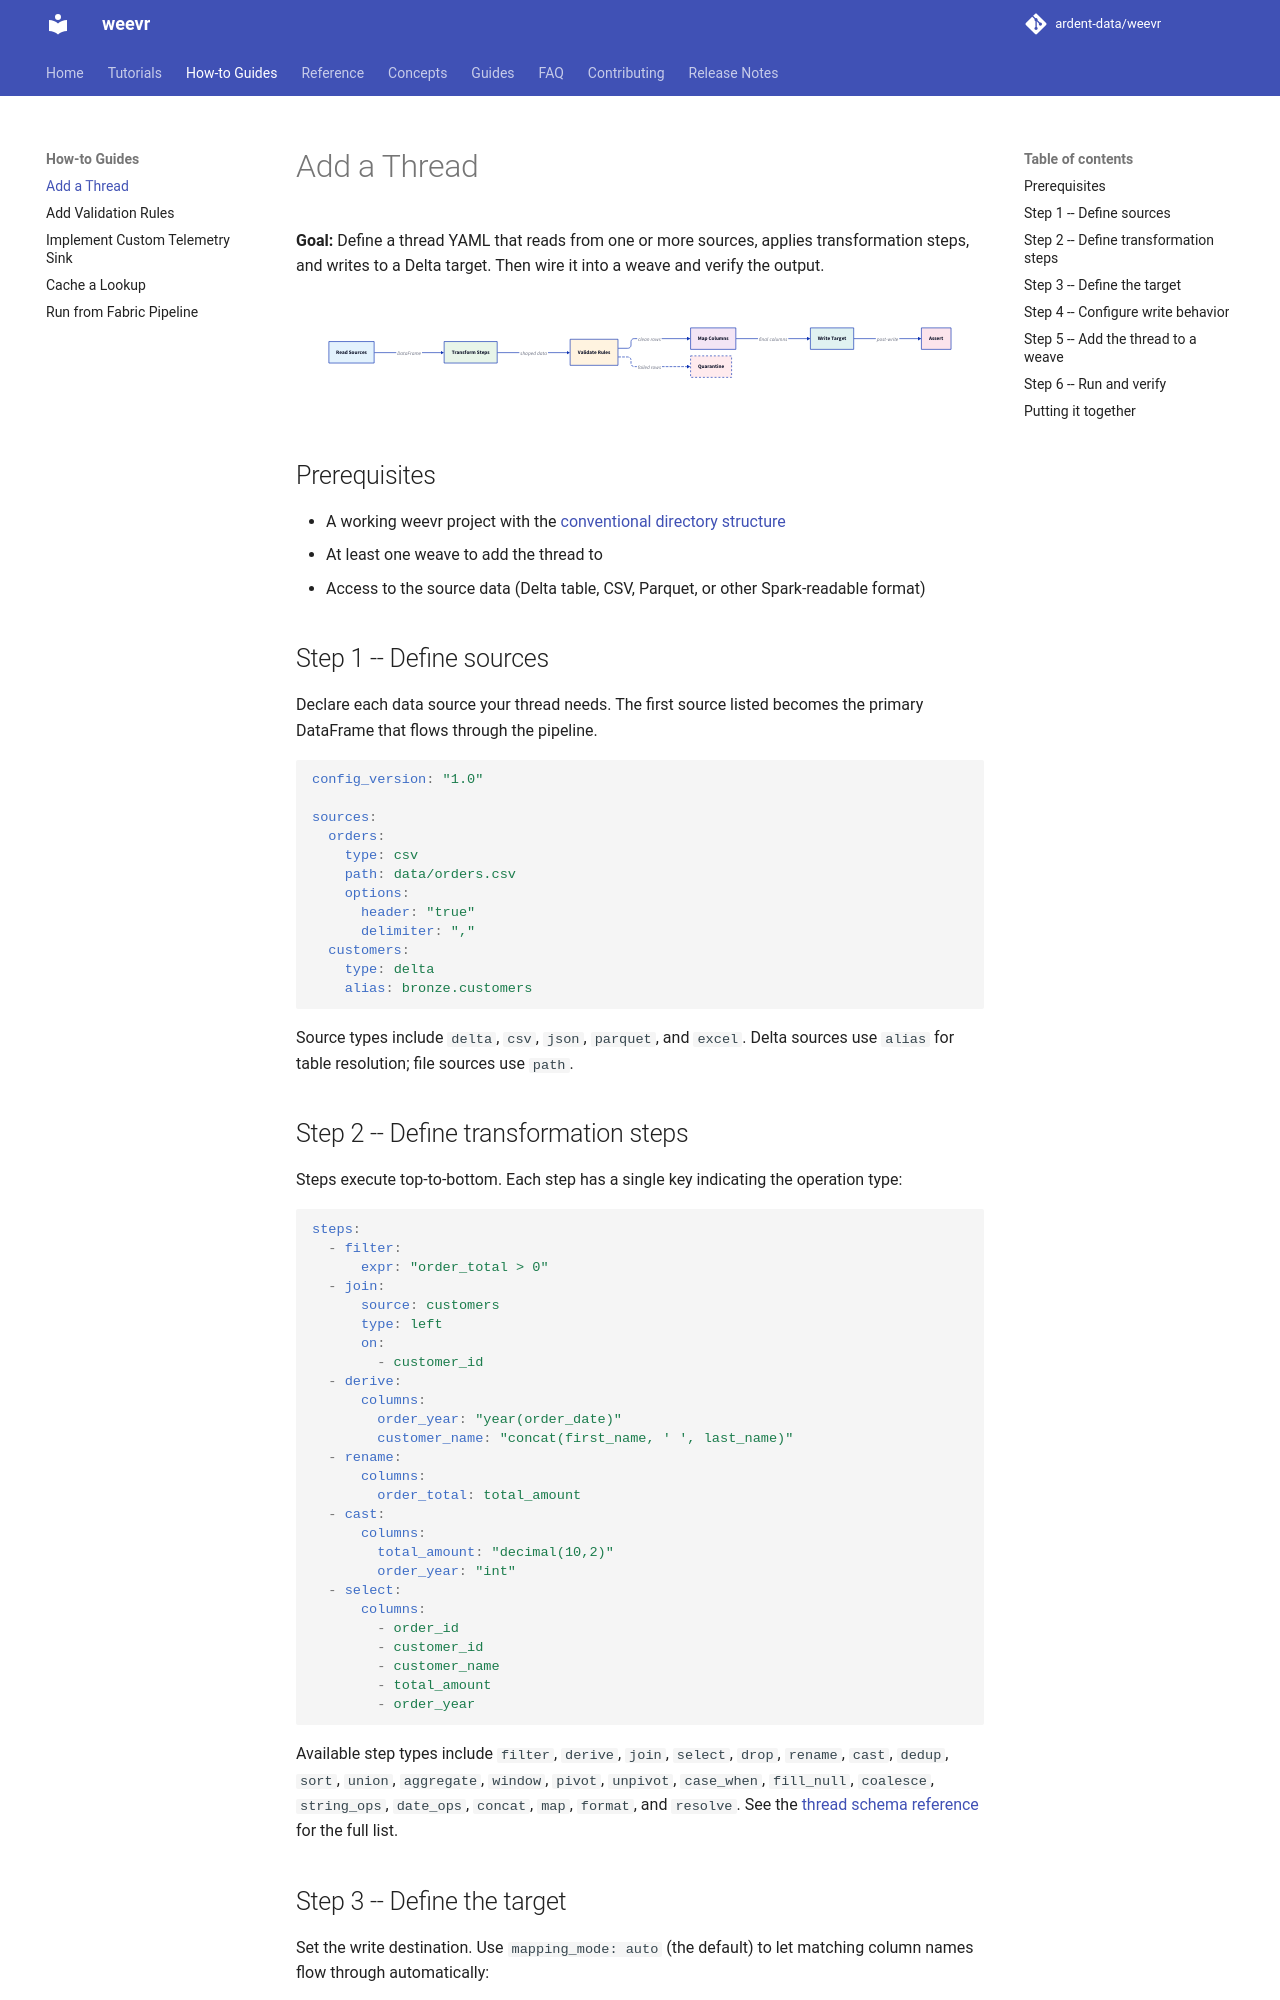

repository: ardent-data/weevr · page: 1.19/how-to/add-a-thread/index.html · generator: mkdocs

# Add a Thread

**Goal:** Define a thread YAML that reads from one or more sources, applies
transformation steps, and writes to a Delta target. Then wire it into a weave
and verify the output.

```d2
direction: right

read: Read Sources {
  style.fill: "#E3F2FD"
}
transform: Transform Steps {
  style.fill: "#E8F5E9"
}
validate: Validate Rules {
  style.fill: "#FFF3E0"
}
map: Map Columns {
  style.fill: "#F3E5F5"
}
write: Write Target {
  style.fill: "#E0F2F1"
}
assert: Assert {
  style.fill: "#FCE4EC"
}

read -> transform: DataFrame
transform -> validate: shaped data
validate -> map: clean rows
map -> write: final columns
write -> assert: post-write

quarantine: Quarantine {
  style.fill: "#FFEBEE"
  style.stroke-dash: 3
}
validate -> quarantine: failed rows {style.stroke-dash: 3}
```

## Prerequisites

- A working weevr project with the [conventional directory structure](../tutorials/your-first-loom.md#project-structure)
- At least one weave to add the thread to
- Access to the source data (Delta table, CSV, Parquet, or other Spark-readable
  format)

## Step 1 -- Define sources

Declare each data source your thread needs. The first source listed becomes the
primary DataFrame that flows through the pipeline.

```yaml
config_version: "1.0"

sources:
  orders:
    type: csv
    path: data/orders.csv
    options:
      header: "true"
      delimiter: ","
  customers:
    type: delta
    alias: bronze.customers
```

Source types are `delta`, `csv`, `json`, `parquet`, `date_sequence`, and
`int_sequence`; any other type fails at config load. Delta sources use `alias`
for table resolution; file sources use `path`.
